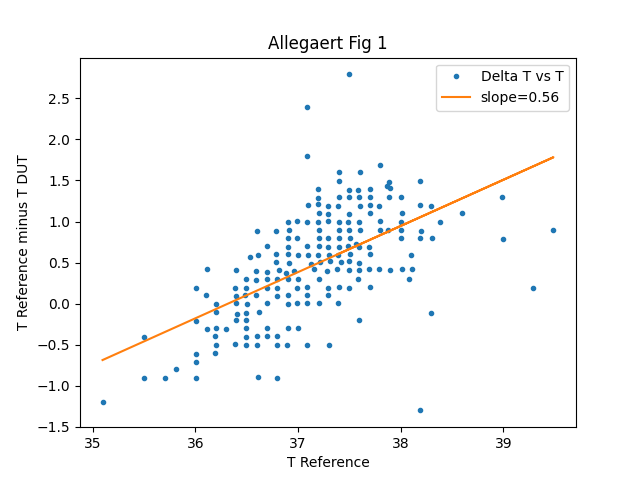

The table this chart was drawn from, first rows:
35.09526683713223, -1.1973940472462603, 4, 4
35.5, -0.4034, 3, 2.667
35.5, -0.9005, 5, 5.6
35.7, -0.9005, 5, 5.6
35.81, -0.7977, 4, 6
36, 0.1916, 7, 17.71
36, -0.708, 14, 37.71
37.12, 0.4884, 303, 402296
36, -0.9037, 4, 4
36, -0.2104, 2, 0.5
36.01, -0.6101, 3, 2.667
36.1, 0.09956, 6, 11
36.11, -0.3028, 6, 9.667
36.2, 0.00168, 8, 20
36.2, -0.1044, 6, 9.5
36.2, -0.292, 6, 11
36.19, -0.3926, 3, 2.667
36.2, -0.5041, 8, 20
36.19, -0.6054, 7, 14.86
36.3, -0.3067, 5, 12
36.4, 0.4068, 9, 17.56
36.39, 0.1893, 3, 2.667
36.39, -0.1982, 4, 4.75
36.39, -0.4959, 3, 2.667
36.4, 0.09684, 3, 1.333
36.4, 0.004399, 3, 1.333
36.41, -0.1207, 3, 4
36.49, 0.3002, 5, 5.6
36.49, 0.1926, 5, 5.6
36.49, 0.09956, 6, 9.5
36.5, 0.000515, 7, 15.14
36.5, -0.109, 7, 15.14
36.49, -0.3001, 7, 21.71
36.49, -0.4992, 5, 5.6
36.49, -0.2022, 2, 0.5
36.49, -0.4034, 3, 1.333
36.53, 0.5645, 5, 10
36.82, 0.4055, 56, 4723
36.6, 0.8908, 4, 4
36.61, 0.589, 8, 26.88
36.59, 0.2926, 3, 1.333
36.59, 0.09956, 4, 2
36.6, -0.398, 4, 4.75
36.61, -0.1044, 5, 12.8
36.6, -0.5013, 3, 1.333
36.61, -0.8907, 5, 5.6
36.69, 0.6983, 5, 5.6
36.7, 0.3035, 6, 9.5
36.7, 0.1893, 6, 9.5
36.7, 0.009837, 6, 9.5
36.69, -0.2955, 7, 14.86
36.7, -0.398, 2, 0.5
36.79, 0.8875, 5, 8
36.79, 0.1893, 6, 9.5
36.79, 0.09607, 7, 14.86
36.79, -0.5041, 6, 11
36.79, -0.9037, 6, 9.5
36.79, 0.6026, 3, 1.333
36.8, 0.3002, 5, 5.6
36.79, -0.398, 2, 0.5
36.9, 0.8011, 4, 10
... 136 more rows
